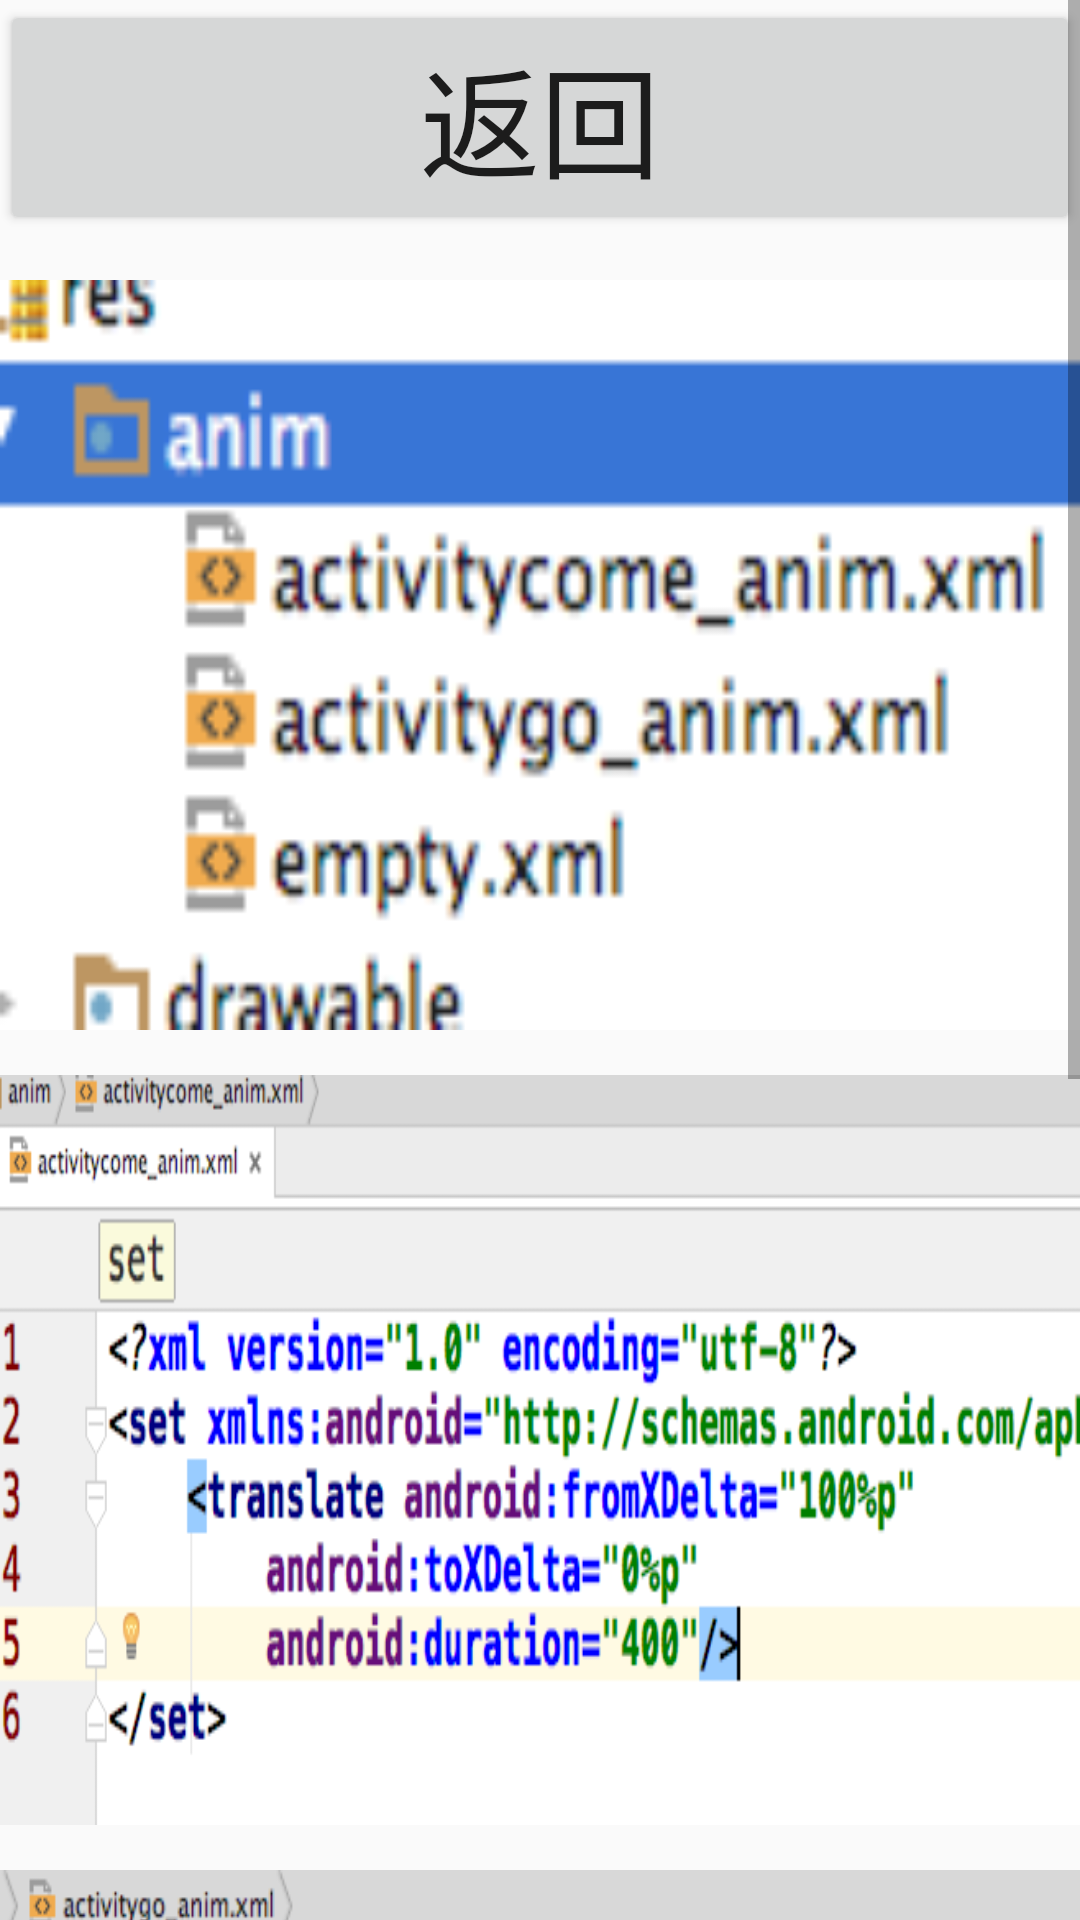

Here is an Android app screen rendered from its layout file. Give the layout XML and the strings, colors and styles it references.
<!-- AndroidManifest.xml: application theme AppTheme -->
<!-- res/layout/demo_activity_anim.xml -->
<?xml version="1.0" encoding="utf-8"?>
<ScrollView xmlns:android="http://schemas.android.com/apk/res/android"
    android:layout_width="match_parent"
    android:layout_height="match_parent">

    <LinearLayout
        android:layout_width="match_parent"
        android:layout_height="match_parent"
        android:orientation="vertical">

        <Button
            android:id="@+id/demo_aty_anim"
            android:layout_width="match_parent"
            android:layout_height="wrap_content"
            android:text="返回"
            android:textSize="40dp" />


        <ImageView
            style="@style/NoteSty"
            android:src="@mipmap/atyanim_1" />

        <ImageView
            style="@style/NoteSty"
            android:src="@mipmap/atyanim_2" />

        <ImageView
            style="@style/NoteSty"
            android:src="@mipmap/atyanim_3" />

        <ImageView
            style="@style/NoteSty"
            android:src="@mipmap/atyanim_4" />

    </LinearLayout>


</ScrollView>
<!-- resources referenced by this layout -->
<resources>
  <!-- mipmap atyanim_1: png bitmap (mipmap-hdpi, 9107 bytes) -->
  <!-- mipmap atyanim_2: png bitmap (mipmap-hdpi, 50438 bytes) -->
  <!-- mipmap atyanim_3: png bitmap (mipmap-hdpi, 48946 bytes) -->
  <!-- mipmap atyanim_4: png bitmap (mipmap-hdpi, 56953 bytes) -->
  <style name="NoteSty">
          <item name="android:layout_marginTop">15dp</item>
          <item name="android:layout_width">match_parent</item>
          <item name="android:layout_height">250dp</item>
          <item name="android:scaleType">fitXY</item>
      </style>
  <style name="AppTheme" parent="Theme.AppCompat.Light.NoActionBar">
          
          <item name="colorPrimary">@color/colorPrimary</item>
          <item name="colorPrimaryDark">@color/colorPrimaryDark</item>
          <item name="colorAccent">@color/colorAccent</item>
      </style>
  <color name="colorPrimary">#3F51B5</color>
  <color name="colorPrimaryDark">#303F9F</color>
  <color name="colorAccent">#FF4081</color>
</resources>
